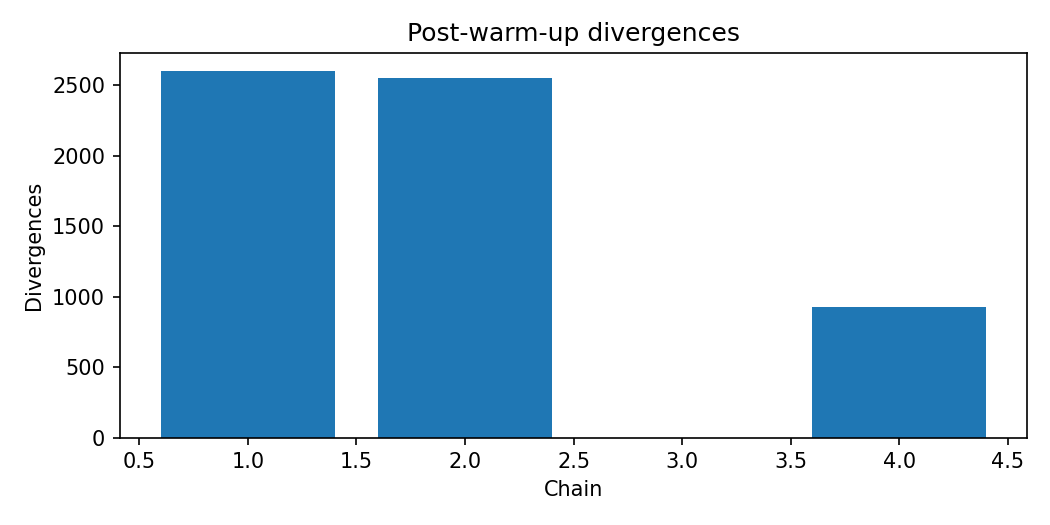

The table this chart was drawn from, first rows:
chain, draws, divergences, divergence_rate
1, 10000, 2600, 0.26
2, 10000, 2552, 0.2552
3, 10000, 0, 0.0
4, 10000, 927, 0.0927
